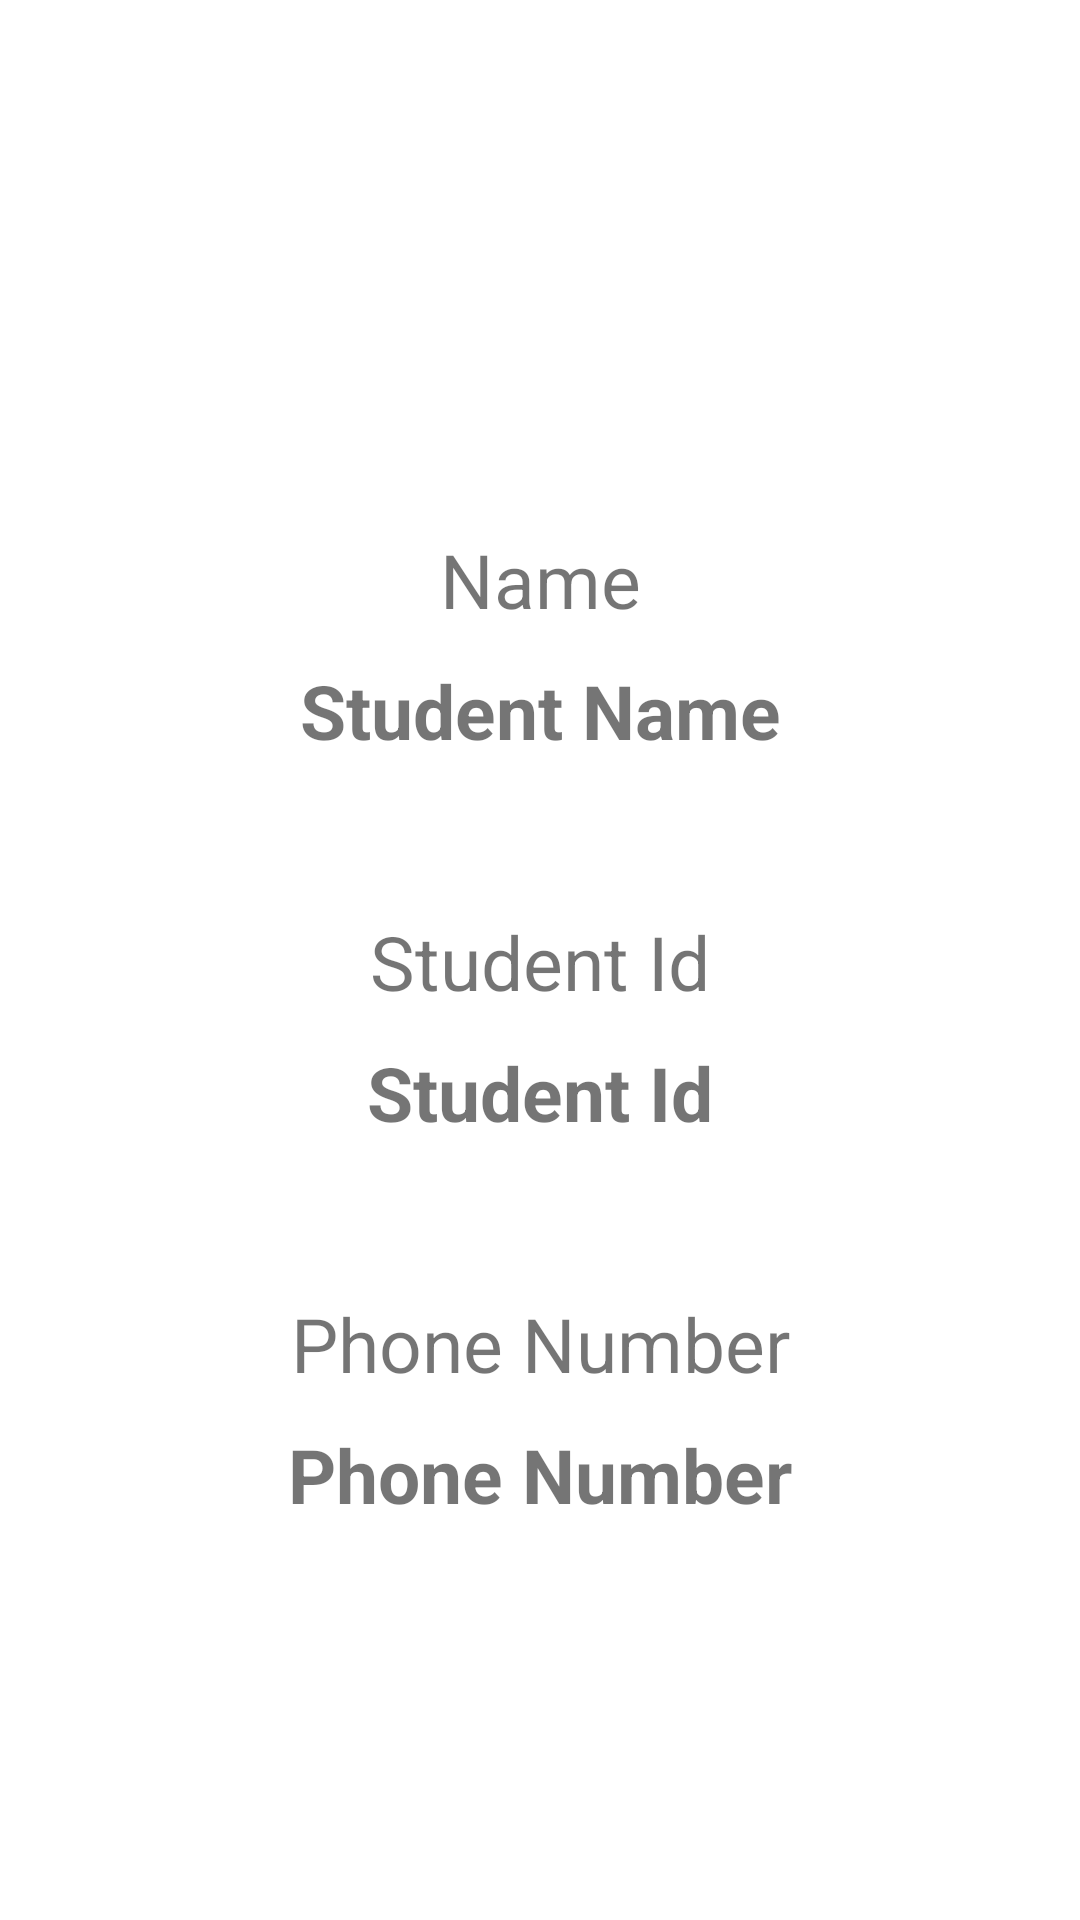

The Android layout XML behind this screen, and the referenced resources:
<!-- AndroidManifest.xml: application theme Theme.MidtermExam.NoActionBar -->
<!-- res/layout/activity_student_details.xml -->
<?xml version="1.0" encoding="utf-8"?>
<androidx.constraintlayout.widget.ConstraintLayout xmlns:android="http://schemas.android.com/apk/res/android"
    xmlns:app="http://schemas.android.com/apk/res-auto"
    xmlns:tools="http://schemas.android.com/tools"
    android:layout_width="match_parent"
    android:layout_height="match_parent"
    tools:context=".StudentDetailsActivity">

    <androidx.constraintlayout.widget.ConstraintLayout
        android:layout_width="wrap_content"
        android:layout_height="wrap_content"
        app:layout_constraintBottom_toBottomOf="parent"
        app:layout_constraintEnd_toEndOf="parent"
        app:layout_constraintHorizontal_bias="0.5"
        app:layout_constraintStart_toStartOf="parent"
        app:layout_constraintTop_toTopOf="parent"
        app:layout_constraintVertical_bias="0.3">

        <ImageView
            android:id="@+id/imageView"
            android:layout_width="100dp"
            android:layout_height="100dp"
            android:scaleType="fitCenter"
            app:layout_constraintEnd_toEndOf="parent"
            app:layout_constraintHorizontal_bias="0.5"
            app:layout_constraintStart_toStartOf="parent"
            app:layout_constraintTop_toTopOf="parent"
            app:srcCompat="@drawable/ic_baseline_account_circle_24" />

        <TextView
            android:id="@+id/nameLabel"
            android:layout_width="match_parent"
            android:layout_height="wrap_content"
            android:layout_marginTop="20dp"
            android:text="Name"
            android:textAlignment="center"
            android:textSize="25sp"
            app:layout_constraintEnd_toEndOf="parent"
            app:layout_constraintHorizontal_bias="0.5"
            app:layout_constraintStart_toStartOf="parent"
            app:layout_constraintTop_toBottomOf="@+id/imageView" />

        <TextView
            android:id="@+id/name"
            android:layout_width="match_parent"
            android:layout_height="wrap_content"
            android:layout_marginTop="10dp"
            android:text="Student Name"
            android:textAlignment="center"
            android:textSize="25sp"
            android:textStyle="bold"
            app:layout_constraintEnd_toEndOf="parent"
            app:layout_constraintHorizontal_bias="0.5"
            app:layout_constraintStart_toStartOf="parent"
            app:layout_constraintTop_toBottomOf="@+id/nameLabel" />

        <TextView
            android:id="@+id/studentIdLabel"
            android:layout_width="match_parent"
            android:layout_height="wrap_content"
            android:layout_marginTop="50dp"
            android:text="Student Id"
            android:textAlignment="center"
            android:textSize="25sp"
            app:layout_constraintEnd_toEndOf="parent"
            app:layout_constraintHorizontal_bias="0.5"
            app:layout_constraintStart_toStartOf="parent"
            app:layout_constraintTop_toBottomOf="@+id/name" />

        <TextView
            android:id="@+id/studentId"
            android:layout_width="match_parent"
            android:layout_height="wrap_content"
            android:layout_marginTop="10dp"
            android:text="Student Id"
            android:textAlignment="center"
            android:textSize="25sp"
            android:textStyle="bold"
            app:layout_constraintEnd_toEndOf="parent"
            app:layout_constraintHorizontal_bias="0.5"
            app:layout_constraintStart_toStartOf="parent"
            app:layout_constraintTop_toBottomOf="@+id/studentIdLabel" />

        <TextView
            android:id="@+id/phoneNumLabel"
            android:layout_width="match_parent"
            android:layout_height="wrap_content"
            android:layout_marginTop="50dp"
            android:text="Phone Number"
            android:textAlignment="center"
            android:textSize="25sp"
            app:layout_constraintEnd_toEndOf="parent"
            app:layout_constraintHorizontal_bias="0.5"
            app:layout_constraintStart_toStartOf="parent"
            app:layout_constraintTop_toBottomOf="@+id/studentId" />

        <TextView
            android:id="@+id/phoneNum"
            android:layout_width="match_parent"
            android:layout_height="wrap_content"
            android:layout_marginTop="10dp"
            android:text="Phone Number"
            android:textAlignment="center"
            android:textSize="25sp"
            android:textStyle="bold"
            app:layout_constraintBottom_toBottomOf="parent"
            app:layout_constraintEnd_toEndOf="parent"
            app:layout_constraintHorizontal_bias="0.5"
            app:layout_constraintStart_toStartOf="parent"
            app:layout_constraintTop_toBottomOf="@+id/phoneNumLabel" />

    </androidx.constraintlayout.widget.ConstraintLayout>

</androidx.constraintlayout.widget.ConstraintLayout>
<!-- resources referenced by this layout -->
<resources>
  <style name="Theme.MidtermExam.NoActionBar">
          <item name="windowActionBar">false</item>
          <item name="windowNoTitle">true</item>
      </style>
</resources>
